Run: headless pygame with SDL's dummy video driver; simulated clock (each Clock.tick advances the game by its frame time, no real sleeping); random seed 0; keys injected as events and as key.get_pressed() state; no mouse input.
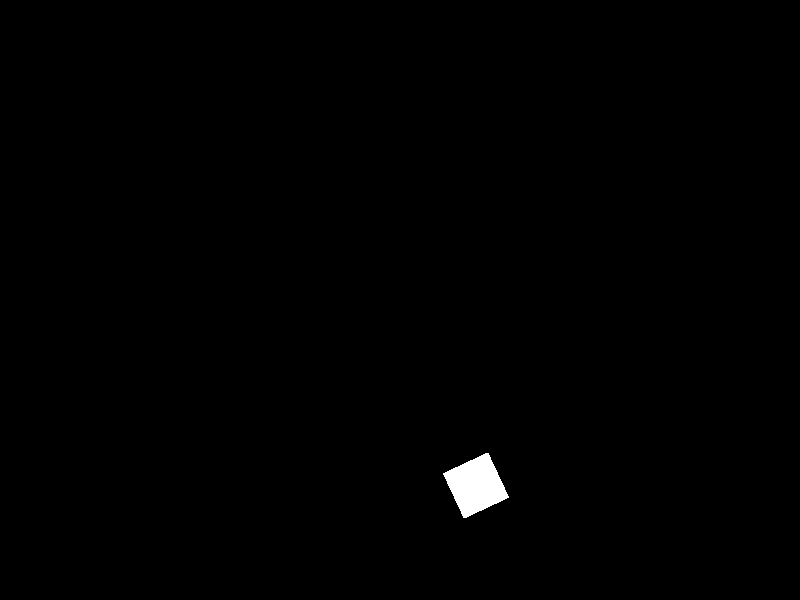
Frame 1 of 4 · flips 1–60 · no input
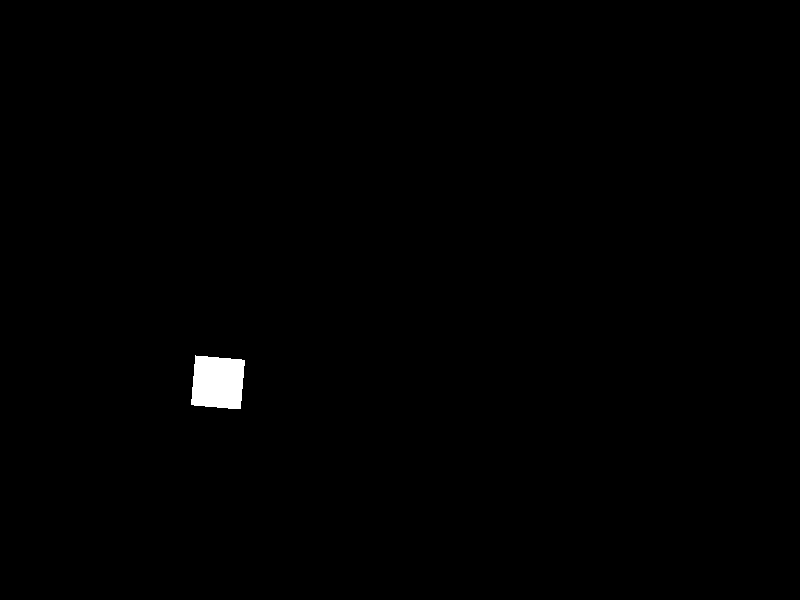
Frame 2 of 4 · flips 61–180 · tapped SPACE, RETURN · held RIGHT (→), D
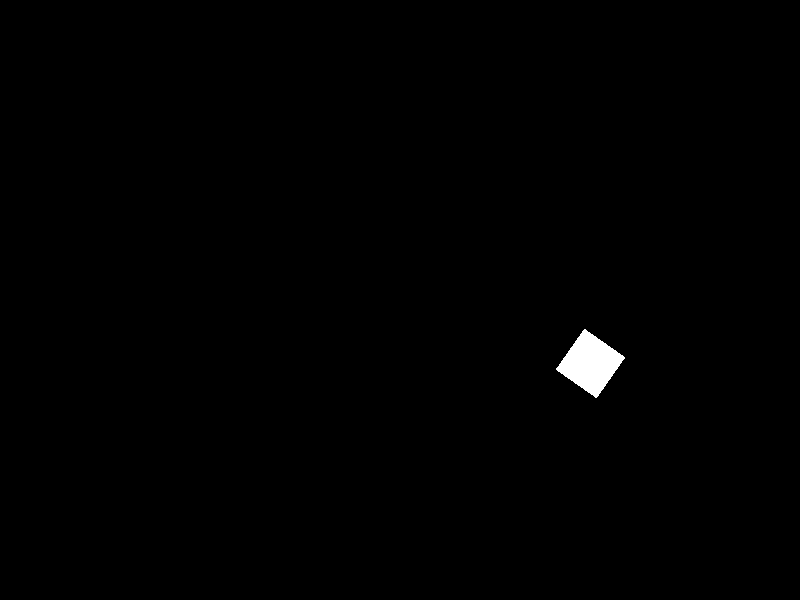
Frame 3 of 4 · flips 181–300 · held DOWN (↓), S
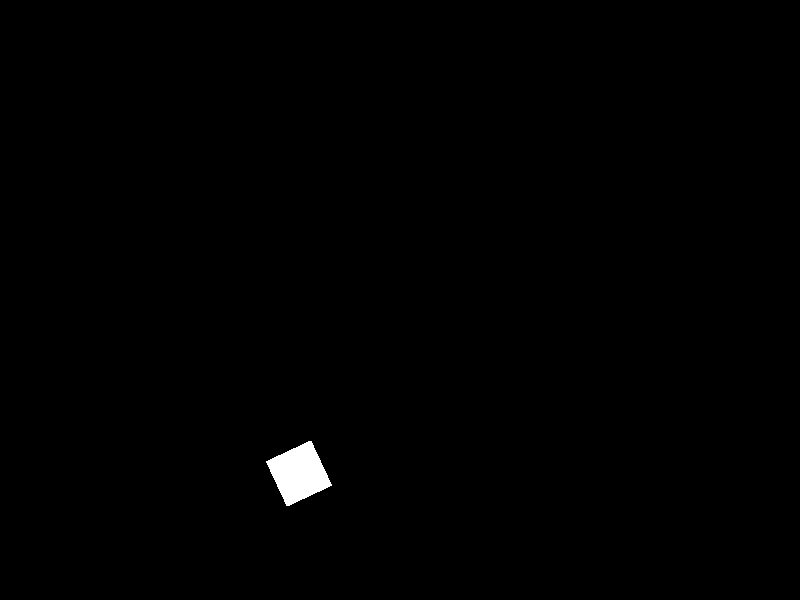
Frame 4 of 4 · flips 301–420 · held LEFT (←), A, UP (↑), W

The pygame program that drew these frames:

import pygame
import math

pygame.init()

w, h = 800, 600
screen = pygame.display.set_mode((w, h))
pygame.display.set_caption("Квадрат движется по полукругу и вращается")

BLACK = (0, 0, 0)
WHITE = (255, 255, 255)

sz = 50
c_x, c_y = w // 2, h // 2
rad = 200
ang_sp = 0.02
rot_sp = 5

angle = 0
rotation_angle = 0
direction = 1

running = True
while running:
    for event in pygame.event.get():
        if event.type == pygame.QUIT:
            running = False
    screen.fill(BLACK)
    x = c_x + rad * math.cos(angle) - sz // 2
    y = c_y + rad * math.sin(angle) - sz // 2
    square = pygame.Surface((sz, sz), pygame.SRCALPHA)
    square.fill(WHITE)
    rotated_square = pygame.transform.rotate(square, rotation_angle)
    rect = rotated_square.get_rect(center=(x + sz // 2, y + sz // 2))
    screen.blit(rotated_square, rect.topleft)
    angle += ang_sp * direction
    rotation_angle += rot_sp

    if angle > math.pi or angle < 0:
        direction *= -1
        angle += ang_sp * direction  
    pygame.display.flip()
    pygame.time.Clock().tick(60)

pygame.quit()
